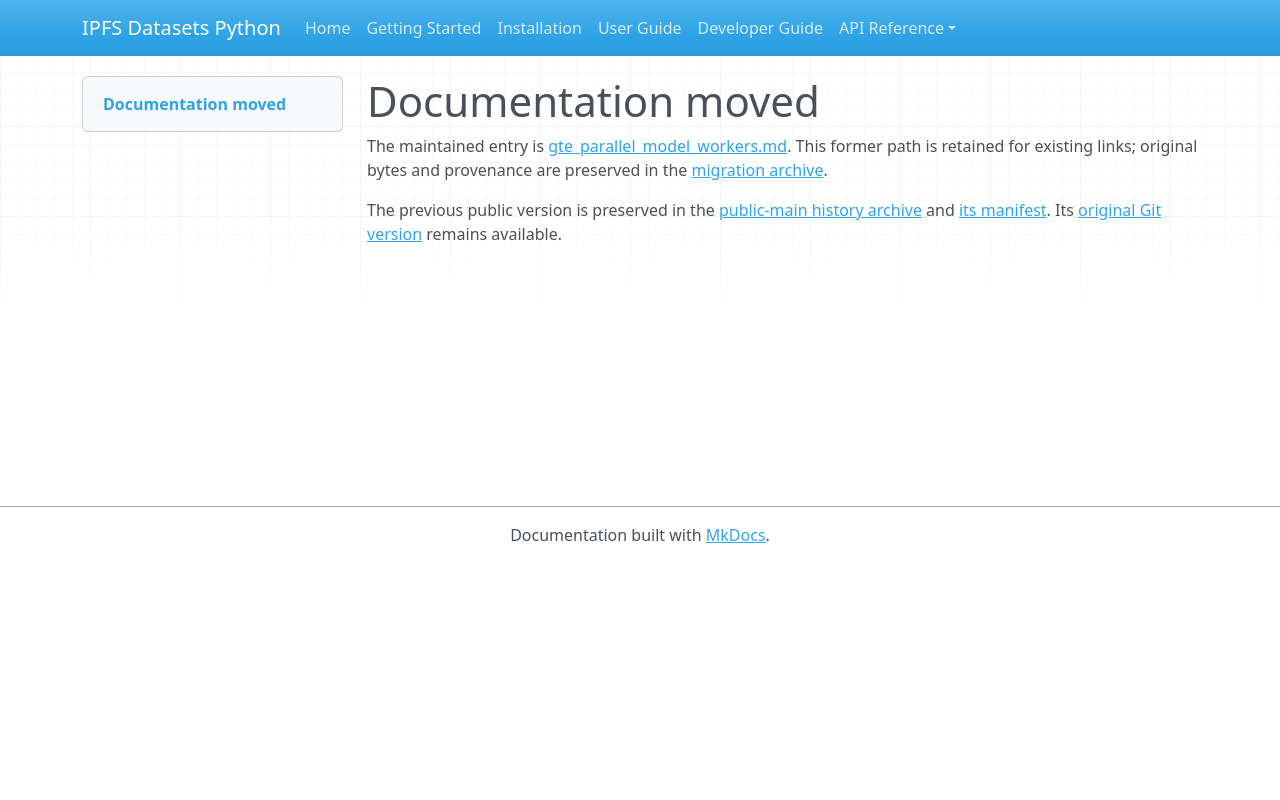

repository: endomorphosis/ipfs_datasets_py · page: autoencoders/gte_parallel_model_workers/index.html · generator: mkdocs

# Documentation moved

The maintained entry is [gte_parallel_model_workers.md](../../ipfs_datasets_py/logic/autoformal/docs/guides/gte_parallel_model_workers.md). This former path is retained for existing links; original bytes and provenance are preserved in the [migration archive](../../ipfs_datasets_py/logic/autoformal/docs/ARCHIVE.md).

<!-- Legacy bookmarks refer to sections in the preserved original. -->
<a id="cpu-inference-workers-for-parallel-8d-and-384d-paths"></a>

The previous public version is preserved in the [public-main history archive](../autoformalization/evidence/legacy-public-main.zip) and [its manifest](../autoformalization/evidence/legacy-public-main.json). Its [original Git version](https://github.com/endomorphosis/ipfs_datasets_py/blob/4e1bda64d50f3bc3ba69878a0d6eafd9bfbe4b9a/docs/autoencoders/gte_parallel_model_workers.md) remains available.
